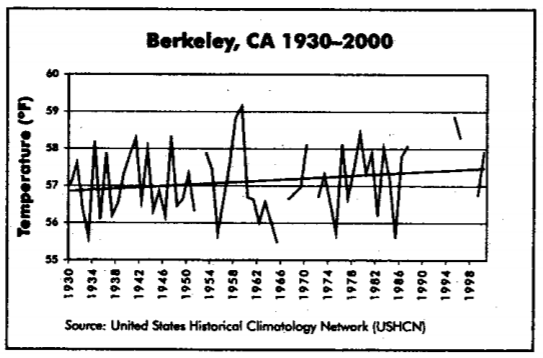

Source data for this figure (header and first rows):
YEAR, JAN, FEB, MAR, APR, MAY, JUN, JUL, AUG, SEP, OCT, NOV, DEC, D-J-F, M-A-M, J-J-A, S-O-N, metANN
1886, 999.9, 999.9, 999.9, 999.9, 999.9, 999.9, 999.9, 999.9, 999.9, 999.9, 11.86, 11.45, 999.9, 999.9, 999.9, 999.9, 999.9
1887, 10.42, 7.64, 12.60, 12.51, 999.9, 16.65, 15.79, 16.12, 17.41, 18.37, 13.17, 10.63, 9.84, 13.25, 16.19, 16.32, 13.90
1888, 8.16, 11.73, 11.20, 14.37, 14.66, 18.02, 18.32, 17.86, 17.85, 16.84, 13.79, 11.58, 10.17, 13.41, 18.07, 16.16, 14.45
1889, 9.22, 11.40, 13.41, 14.69, 15.54, 17.30, 16.66, 17.33, 18.44, 16.32, 14.15, 9.89, 10.73, 14.55, 17.10, 16.30, 14.67
1890, 7.24, 9.59, 12.31, 13.25, 16.08, 17.35, 17.94, 18.12, 17.87, 17.48, 14.74, 10.51, 8.91, 13.88, 17.80, 16.70, 14.32
1891, 11.54, 10.69, 12.50, 12.72, 14.88, 18.13, 18.81, 19.05, 18.22, 16.17, 14.57, 9.35, 10.91, 13.37, 18.66, 16.32, 14.82
1892, 10.90, 11.62, 12.74, 12.09, 15.57, 16.15, 17.21, 17.44, 17.02, 15.84, 13.50, 10.51, 10.62, 13.47, 16.93, 15.45, 14.12
1893, 8.84, 9.84, 11.04, 11.78, 15.27, 16.98, 17.41, 16.73, 16.38, 14.82, 12.96, 11.04, 9.73, 12.70, 17.04, 14.72, 13.55
1894, 8.43, 8.89, 10.57, 13.81, 14.71, 16.06, 16.91, 17.56, 18.69, 15.83, 14.63, 9.56, 9.45, 13.03, 16.84, 16.38, 13.93
1895, 8.74, 11.97, 11.51, 13.41, 16.33, 17.75, 17.99, 17.58, 17.20, 15.82, 13.24, 8.91, 10.09, 13.75, 17.77, 15.42, 14.26
1896, 11.00, 12.70, 12.79, 11.49, 15.03, 17.45, 18.91, 18.61, 16.90, 15.94, 11.22, 11.09, 10.87, 13.10, 18.32, 14.69, 14.25
1897, 9.01, 9.96, 9.41, 14.90, 16.50, 18.01, 18.19, 16.90, 17.71, 15.24, 11.09, 9.51, 10.02, 13.60, 17.70, 14.68, 14.00
1898, 7.76, 11.71, 10.80, 14.16, 13.60, 18.02, 17.19, 17.23, 16.95, 16.55, 12.61, 9.56, 9.66, 12.85, 17.48, 15.37, 13.84
1899, 11.42, 11.18, 11.75, 13.62, 13.51, 16.98, 16.48, 16.98, 16.67, 15.27, 13.36, 9.63, 10.72, 12.96, 16.81, 15.10, 13.90
1900, 10.46, 11.55, 13.26, 12.83, 16.34, 17.48, 18.05, 17.77, 18.31, 999.9, 13.63, 10.35, 10.55, 14.14, 17.77, 16.28, 14.68
1901, 9.91, 999.9, 13.48, 12.34, 14.39, 16.94, 16.78, 16.72, 16.26, 17.44, 14.28, 10.73, 10.55, 13.40, 16.81, 15.99, 14.19
1902, 999.9, 999.9, 999.9, 13.14, 14.59, 17.10, 17.90, 18.08, 18.18, 15.66, 11.63, 9.54, 999.9, 13.26, 17.69, 15.16, 14.16
1903, 8.59, 8.40, 10.97, 12.41, 14.88, 17.89, 16.89, 16.57, 17.41, 16.79, 13.26, 10.66, 8.84, 12.75, 17.12, 15.82, 13.63
1904, 9.41, 9.82, 11.19, 14.13, 16.90, 17.81, 16.61, 16.29, 18.59, 15.97, 13.14, 9.25, 9.96, 14.07, 16.90, 15.90, 14.21
1905, 10.38, 11.56, 13.56, 999.9, 14.42, 15.94, 17.63, 16.72, 16.98, 15.60, 12.63, 9.70, 10.40, 13.90, 16.76, 15.07, 14.03
1906, 10.12, 13.73, 12.33, 14.08, 14.71, 17.36, 17.89, 16.88, 17.40, 16.59, 12.48, 9.55, 11.18, 13.71, 17.38, 15.49, 14.44
1907, 8.29, 12.97, 10.59, 14.40, 15.18, 16.38, 999.9, 17.36, 999.9, 999.9, 999.9, 999.9, 10.27, 13.39, 16.91, 999.9, 14.04
1908, 9.48, 999.9, 11.83, 14.13, 14.57, 15.81, 17.39, 16.47, 16.89, 14.97, 11.84, 7.77, 999.9, 13.51, 16.56, 14.57, 13.67
1909, 10.42, 10.09, 10.58, 14.10, 14.39, 16.19, 17.51, 16.67, 17.45, 15.07, 11.63, 8.94, 9.43, 13.02, 16.79, 14.72, 13.49
1910, 7.00, 9.15, 12.34, 14.11, 16.36, 15.81, 16.24, 15.32, 14.91, 15.66, 11.45, 10.47, 8.36, 14.27, 15.79, 14.01, 13.11
1911, 9.48, 999.9, 12.18, 12.45, 14.34, 15.15, 15.71, 15.41, 15.46, 15.16, 12.37, 9.21, 10.39, 12.99, 15.42, 14.33, 13.28
1912, 9.99, 11.27, 10.69, 11.61, 15.04, 17.42, 16.26, 17.16, 18.35, 15.34, 12.75, 9.87, 10.16, 12.45, 16.95, 15.48, 13.76
1913, 7.58, 10.60, 10.82, 13.03, 14.55, 16.00, 17.50, 18.38, 19.12, 16.95, 12.02, 999.9, 9.35, 12.80, 17.29, 16.03, 13.87
1914, 9.78, 11.48, 14.47, 14.17, 14.18, 14.65, 15.71, 15.81, 16.42, 16.46, 13.98, 8.04, 10.55, 14.27, 15.39, 15.62, 13.96
1915, 9.05, 10.29, 13.32, 13.38, 13.80, 16.00, 18.06, 17.87, 17.07, 16.30, 12.80, 9.86, 9.13, 13.50, 17.31, 15.39, 13.83
1916, 6.74, 12.50, 13.05, 14.28, 13.93, 15.11, 16.97, 999.9, 16.97, 12.76, 10.91, 999.9, 9.70, 13.75, 16.15, 13.55, 13.29
1917, 7.25, 10.01, 9.85, 12.76, 12.83, 16.50, 17.23, 15.55, 999.9, 999.9, 13.77, 12.39, 8.55, 11.81, 16.43, 999.9, 12.79
1918, 10.54, 9.95, 11.74, 13.45, 13.20, 16.81, 16.56, 17.40, 17.01, 17.19, 11.58, 8.69, 10.96, 12.80, 16.92, 15.26, 13.98
1919, 10.16, 9.61, 10.46, 13.10, 14.92, 15.72, 15.59, 16.29, 17.39, 15.54, 12.78, 999.9, 9.49, 12.83, 15.87, 15.24, 13.35
1920, 10.20, 10.67, 10.42, 12.23, 14.71, 16.89, 16.30, 17.31, 16.23, 14.86, 11.69, 9.15, 10.36, 12.45, 16.83, 14.26, 13.48
1921, 8.59, 10.92, 11.96, 12.80, 13.26, 17.62, 16.63, 16.63, 17.42, 16.22, 13.16, 10.50, 9.55, 12.67, 16.96, 15.60, 13.70
1922, 6.99, 8.91, 10.31, 11.39, 14.79, 16.21, 16.59, 17.07, 18.16, 15.49, 11.26, 9.58, 8.80, 12.16, 16.62, 14.97, 13.14
1923, 8.04, 10.32, 13.11, 12.99, 14.44, 14.93, 17.36, 17.80, 999.9, 999.9, 999.9, 999.9, 9.31, 13.51, 16.70, 999.9, 13.70
1924, 999.9, 999.9, 999.9, 999.9, 999.9, 999.9, 999.9, 999.9, 999.9, 999.9, 999.9, 999.9, 999.9, 999.9, 999.9, 999.9, 999.9
1925, 999.9, 999.9, 999.9, 999.9, 999.9, 999.9, 999.9, 999.9, 999.9, 999.9, 999.9, 999.9, 999.9, 999.9, 999.9, 999.9, 999.9
1926, 999.9, 999.9, 14.77, 15.37, 15.66, 15.40, 16.67, 16.44, 15.98, 16.96, 15.81, 10.24, 999.9, 15.27, 16.17, 16.25, 14.69
1927, 10.61, 12.06, 11.91, 12.73, 14.60, 15.68, 15.40, 15.90, 17.23, 16.67, 13.96, 10.27, 10.97, 13.08, 15.66, 15.95, 13.92
1928, 10.14, 12.36, 13.81, 13.31, 14.54, 16.11, 15.17, 14.99, 16.52, 14.58, 12.90, 9.48, 10.92, 13.89, 15.42, 14.67, 13.72
1929, 7.99, 9.82, 11.07, 11.07, 13.80, 17.04, 19.14, 17.01, 16.25, 17.18, 15.22, 12.45, 9.10, 11.98, 17.73, 16.22, 13.76
1930, 9.15, 13.18, 13.44, 14.04, 13.44, 15.64, 15.22, 16.78, 16.69, 17.09, 13.86, 10.92, 11.59, 13.64, 15.88, 15.88, 14.25
1931, 11.23, 13.41, 14.26, 14.67, 16.63, 16.95, 17.31, 16.22, 16.83, 15.29, 11.82, 9.32, 11.85, 15.19, 16.83, 14.65, 14.63
1932, 9.17, 10.34, 13.45, 12.50, 14.25, 15.06, 16.13, 16.31, 17.16, 16.76, 16.04, 8.53, 9.61, 13.40, 15.83, 16.65, 13.87
1933, 8.21, 10.05, 12.46, 12.52, 12.31, 14.53, 15.67, 15.82, 16.01, 16.78, 15.29, 10.59, 8.93, 12.43, 15.34, 16.03, 13.18
1934, 11.17, 12.60, 15.32, 14.55, 15.64, 15.89, 16.24, 16.48, 17.49, 16.40, 14.06, 11.51, 11.45, 15.17, 16.20, 15.98, 14.70
1935, 10.04, 11.54, 10.48, 13.96, 14.06, 16.54, 15.87, 15.91, 15.69, 15.50, 12.33, 11.31, 11.03, 12.83, 16.11, 14.51, 13.62
1936, 11.45, 11.14, 13.21, 13.72, 16.13, 17.06, 16.82, 16.34, 17.85, 17.00, 13.57, 10.27, 11.30, 14.35, 16.74, 16.14, 14.63
1937, 5.76, 9.53, 12.22, 12.37, 14.45, 16.50, 16.20, 16.52, 16.97, 17.33, 14.16, 11.75, 8.52, 13.01, 16.41, 16.15, 13.52
1938, 10.67, 11.04, 999.9, 12.51, 14.22, 14.88, 16.05, 16.72, 17.22, 16.28, 13.43, 11.86, 11.15, 12.76, 15.88, 15.64, 13.86
1939, 10.41, 10.20, 11.08, 13.63, 14.25, 15.37, 16.23, 16.48, 19.07, 17.13, 14.59, 12.46, 10.82, 12.99, 16.03, 16.93, 14.19
1940, 11.14, 12.46, 13.50, 14.12, 14.63, 15.47, 16.53, 16.25, 17.92, 16.66, 13.23, 12.25, 12.02, 14.08, 16.08, 15.94, 14.53
1941, 11.31, 12.51, 14.42, 12.93, 16.22, 16.33, 16.68, 17.17, 17.89, 16.01, 14.32, 11.04, 12.02, 14.52, 16.73, 16.07, 14.84
1942, 10.51, 11.14, 12.51, 12.54, 13.78, 15.95, 16.70, 15.91, 16.20, 16.39, 12.78, 11.23, 10.90, 12.94, 16.19, 15.12, 13.79
1943, 10.48, 12.98, 13.02, 13.72, 15.61, 14.96, 16.33, 16.76, 17.96, 16.32, 14.85, 11.69, 11.56, 14.12, 16.02, 16.38, 14.52
1944, 10.67, 10.46, 12.95, 11.66, 13.93, 14.98, 14.81, 16.29, 16.98, 16.40, 12.45, 11.98, 10.94, 12.85, 15.36, 15.28, 13.61
1945, 9.70, 12.03, 10.72, 13.29, 13.15, 17.20, 16.41, 16.16, 17.74, 16.50, 12.78, 10.90, 11.24, 12.39, 16.59, 15.67, 13.97
... 75 more rows
